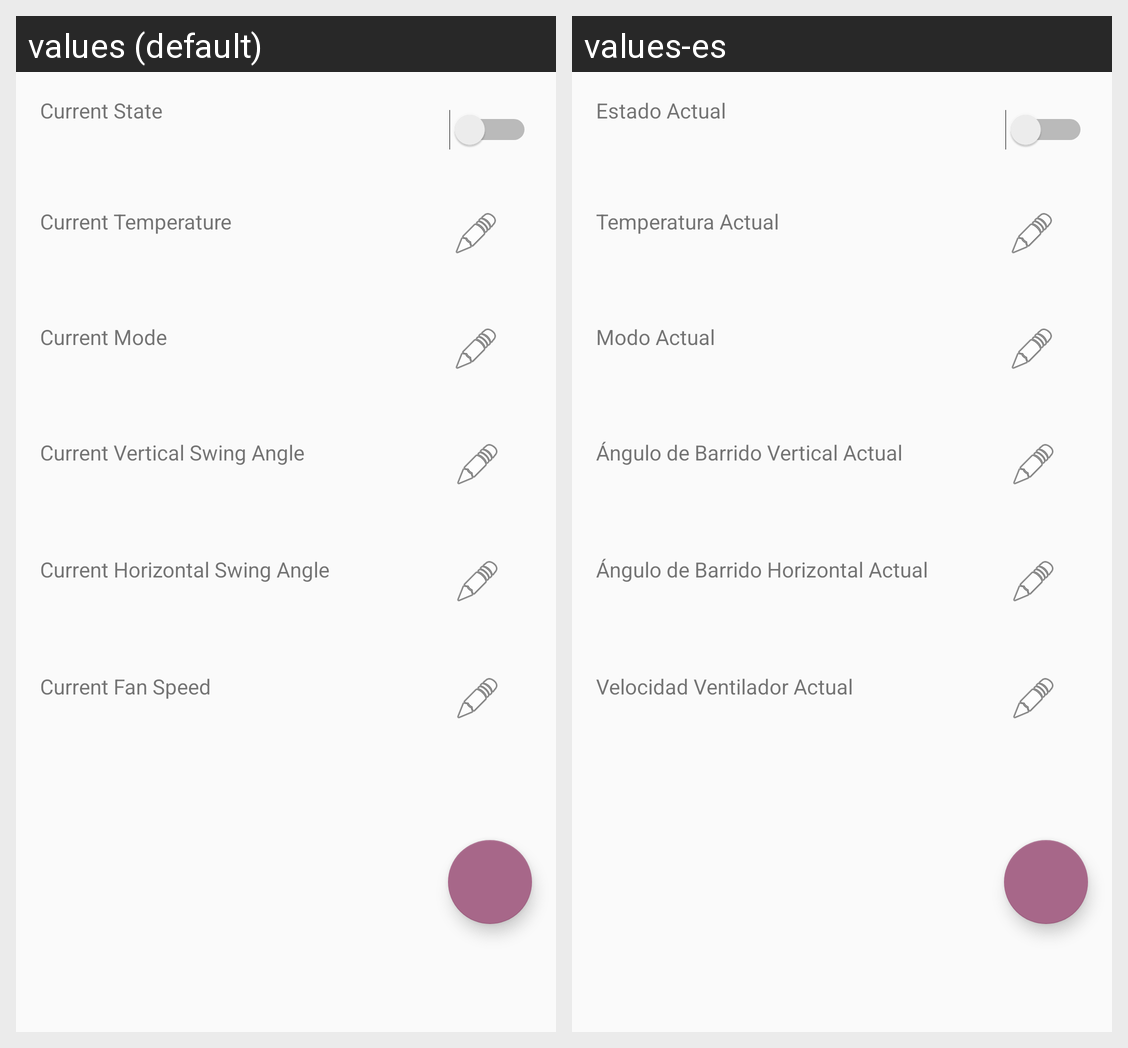

For this localized Android screen grid, give each drawn string resource with its value in every locale shown.
Android screen res/layout/ac_layout.xml rendered under 2 locales, left to right: values (default), values-es. Device: Nexus 5 (rendered at 1080×1920; each locale shown at half size, 540×960, under a caption strip naming it); theme AppTheme.
Strings drawn on this screen, with the default value and each locale's value (text and hints the layout hard-codes, and strings that could not be matched under every locale, appear in the picture but are not listed):

status
  values: Current State
  values-es: Estado Actual

temperature
  values: Current Temperature
  values-es: Temperatura Actual

mode
  values: Current Mode
  values-es: Modo Actual

vertical_swing
  values: Current Vertical Swing Angle
  values-es: Ángulo de Barrido Vertical Actual

horizontal_swing
  values: Current Horizontal Swing Angle
  values-es: Ángulo de Barrido Horizontal Actual

fan_speed
  values: Current Fan Speed
  values-es: Velocidad Ventilador Actual
